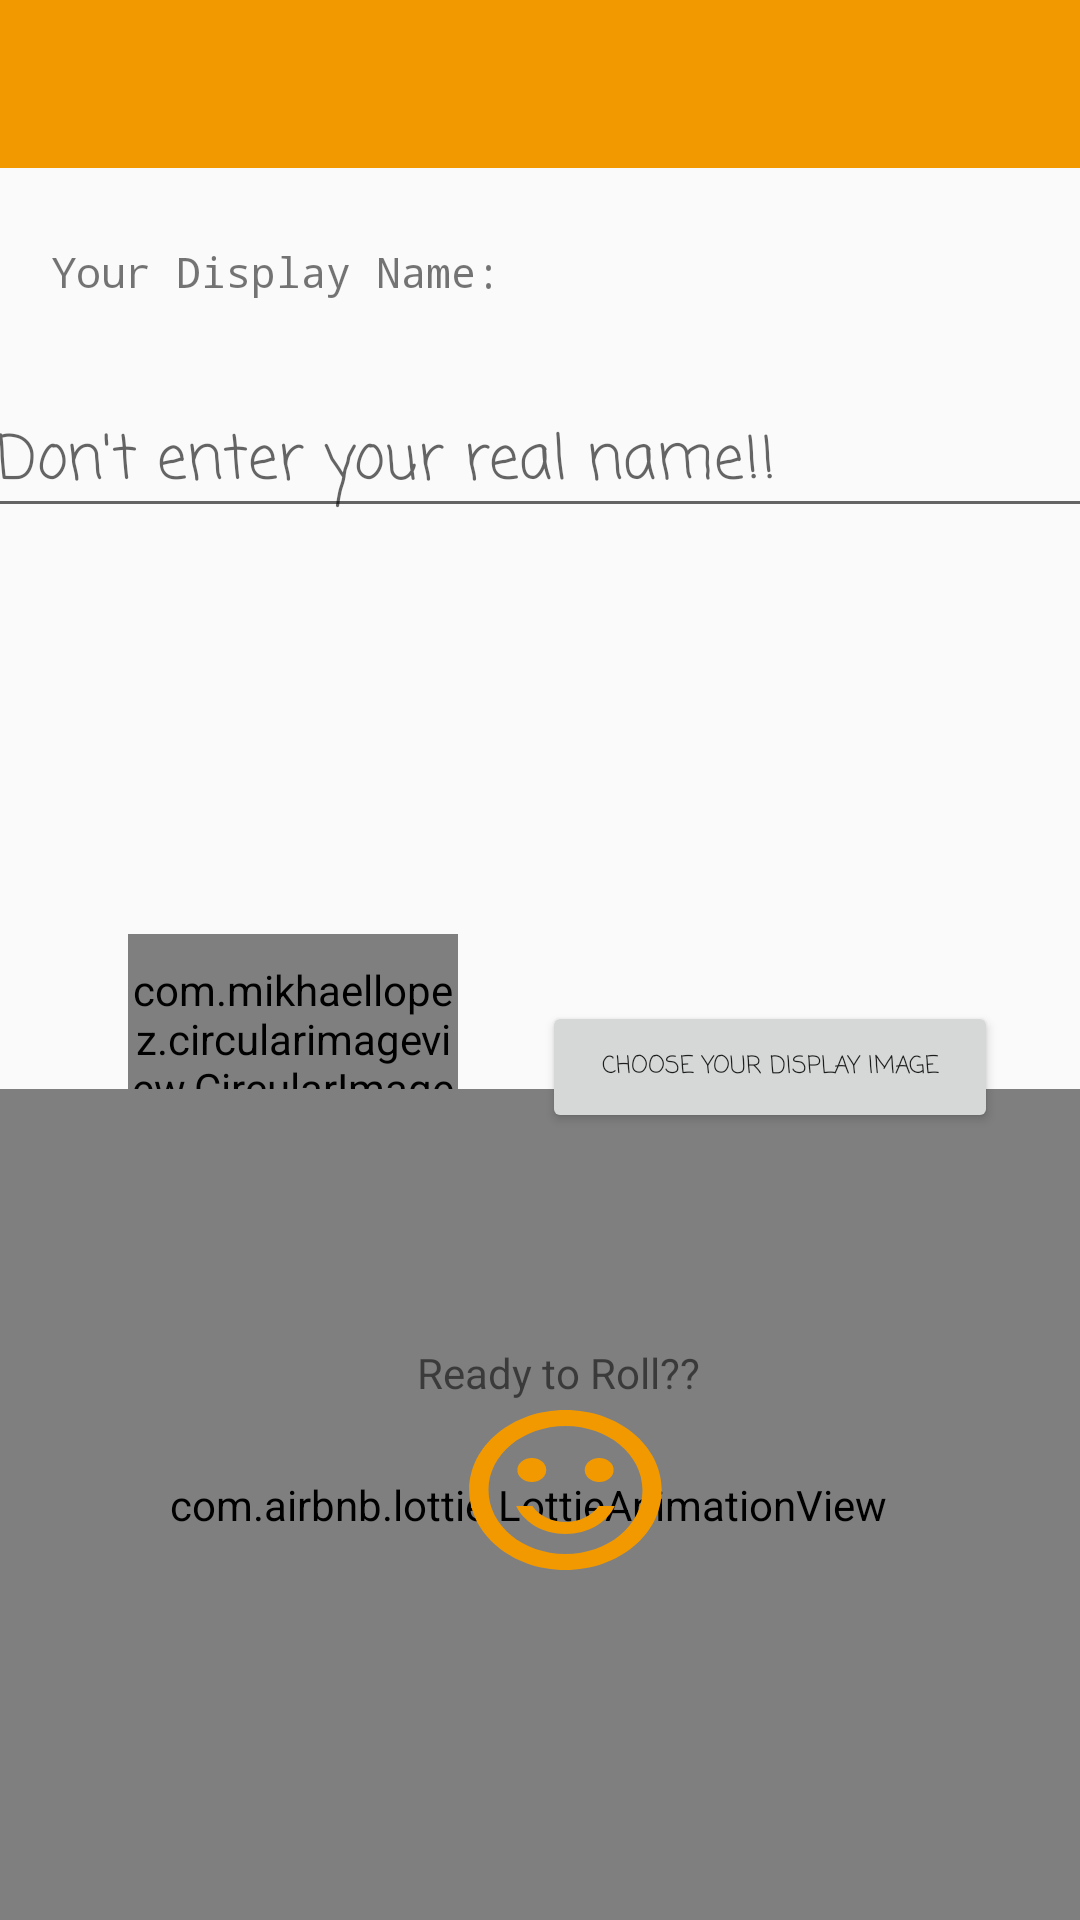

Reconstruct the res/layout file that produces this screen, plus the resources it refers to.
<!-- AndroidManifest.xml: application theme AppTheme.NoActionBar -->
<!-- res/layout/activity_register.xml -->
<?xml version="1.0" encoding="utf-8"?>
<androidx.constraintlayout.widget.ConstraintLayout xmlns:android="http://schemas.android.com/apk/res/android"
    xmlns:app="http://schemas.android.com/apk/res-auto"
    xmlns:tools="http://schemas.android.com/tools"
    android:layout_width="match_parent"
    android:layout_height="match_parent"
    android:orientation="vertical">


    <androidx.appcompat.widget.Toolbar
        android:id="@+id/toolbar3"
        android:layout_width="match_parent"
        android:layout_height="wrap_content"
        android:background="@color/forceful_orange"
        app:layout_constraintBottom_toBottomOf="parent"
        app:layout_constraintTop_toTopOf="parent"
        app:layout_constraintVertical_bias="0.0"
        tools:layout_editor_absoluteX="0dp" />

    <TextView
        android:id="@+id/textView"
        android:layout_width="wrap_content"
        android:layout_height="wrap_content"
        android:layout_marginBottom="540dp"
        android:fontFamily="monospace"
        android:text="Your Display Name: "
        app:layout_constraintBottom_toBottomOf="parent"
        app:layout_constraintHorizontal_bias="0.085"
        app:layout_constraintLeft_toLeftOf="parent"
        app:layout_constraintRight_toRightOf="parent" />

    <EditText
        android:id="@+id/name"
        android:layout_width="369dp"
        android:layout_height="45dp"
        android:layout_marginBottom="464dp"
        android:fontFamily="casual"
        android:hint="Don't enter your real name!!"
        android:inputType="text"
        android:paddingTop="2dp"
        android:paddingBottom="1dp"
        android:textAppearance="@style/TextAppearance.AppCompat.Display1"
        android:textSize="20dp"
        app:layout_constraintBottom_toBottomOf="parent"
        app:layout_constraintHorizontal_bias="0.619"
        app:layout_constraintLeft_toLeftOf="parent"
        app:layout_constraintRight_toRightOf="parent" />

    <Button
        android:id="@+id/choose_image"
        android:layout_width="152dp"
        android:layout_height="44dp"
        android:fontFamily="casual"
        android:text="Choose your display image"
        android:textSize="8sp"
        app:layout_constraintBottom_toBottomOf="parent"
        app:layout_constraintHorizontal_bias="0.868"
        app:layout_constraintLeft_toLeftOf="parent"
        app:layout_constraintRight_toRightOf="parent"
        app:layout_constraintTop_toTopOf="parent"
        app:layout_constraintVertical_bias="0.56" />

    <com.mikhaellopez.circularimageview.CircularImageView
        android:id="@+id/imageView"
        android:layout_width="110dp"
        android:layout_height="86dp"
        app:layout_constraintBottom_toBottomOf="parent"
        app:layout_constraintHorizontal_bias="0.171"
        app:layout_constraintLeft_toLeftOf="parent"
        app:layout_constraintRight_toRightOf="parent"
        app:layout_constraintTop_toTopOf="parent"
        app:layout_constraintVertical_bias="0.562"
        android:src="@drawable/ic_person_outline_black_24dp"
        />

    <com.airbnb.lottie.LottieAnimationView
        android:id="@+id/anim"
        android:layout_width="401dp"
        android:layout_height="277dp"
        app:layout_constraintBottom_toBottomOf="parent"
        app:layout_constraintEnd_toEndOf="parent"
        app:layout_constraintHorizontal_bias="0.604"
        app:layout_constraintStart_toStartOf="parent"
        app:layout_constraintTop_toTopOf="@+id/toolbar3"
        app:layout_constraintVertical_bias="1.0"
        app:lottie_autoPlay="true"
        app:lottie_fileName="register.json"
        app:lottie_loop="true" />

    <TextView
        android:id="@+id/textView3"
        android:layout_width="116dp"
        android:layout_height="22dp"
        android:text="Ready to Roll??"
        app:layout_constraintBottom_toBottomOf="parent"
        app:layout_constraintEnd_toEndOf="parent"
        app:layout_constraintHorizontal_bias="0.57"
        app:layout_constraintStart_toStartOf="parent"
        app:layout_constraintTop_toTopOf="parent"
        app:layout_constraintVertical_bias="0.725" />

    <Button
        android:id="@+id/start"
        android:layout_width="77dp"
        android:layout_height="64dp"
        android:background="@drawable/register_button"
        android:elevation="7dp"
        app:layout_constraintBottom_toBottomOf="parent"
        app:layout_constraintHorizontal_bias="0.53"
        app:layout_constraintLeft_toLeftOf="parent"
        app:layout_constraintRight_toRightOf="parent"
        app:layout_constraintTop_toTopOf="parent"
        app:layout_constraintVertical_bias="0.807"
       />


</androidx.constraintlayout.widget.ConstraintLayout>
<!-- resources referenced by this layout -->
<resources>
  <color name="forceful_orange">#F29900</color>
  <!-- drawable ic_person_outline_black_24dp (drawable) -->
  <vector android:height="24dp" android:tint="#F29900"
      android:viewportHeight="24.0" android:viewportWidth="24.0"
      android:width="24dp"
      xmlns:android="http://schemas.android.com/apk/res/android">
      <path android:fillColor="#FF000000" android:pathData="M12,5.9c1.16,0 2.1,0.94 2.1,2.1s-0.94,2.1 -2.1,2.1S9.9,9.16 9.9,8s0.94,-2.1 2.1,-2.1m0,9c2.97,0 6.1,1.46 6.1,2.1v1.1L5.9,18.1L5.9,17c0,-0.64 3.13,-2.1 6.1,-2.1M12,4C9.79,4 8,5.79 8,8s1.79,4 4,4 4,-1.79 4,-4 -1.79,-4 -4,-4zM12,13c-2.67,0 -8,1.34 -8,4v3h16v-3c0,-2.66 -5.33,-4 -8,-4z"/>
  </vector>
  <!-- drawable register_button (drawable) -->
  <?xml version="1.0" encoding="utf-8"?>
  <selector xmlns:android="http://schemas.android.com/apk/res/android">
      <item
          android:state_pressed="true"
          android:drawable="@drawable/ic_sentiment_satisfied_black_24dp"/>
  
      <item
          android:drawable="@drawable/ic_sentiment_satisfied_black_24dp"/>
  </selector>
  <style name="AppTheme.NoActionBar">
          <item name="windowActionBar">false</item>
          <item name="windowNoTitle">true</item>
          <item name="colorPrimary">@color/forceful_orange</item>
          <item name="colorPrimaryDark">@color/offbeat_green</item>
          <item name="colorBackgroundFloating">@color/harvester</item>
  
      </style>
  <!-- drawable ic_sentiment_satisfied_black_24dp (drawable) -->
  <vector android:height="24dp" android:tint="#F29900"
      android:viewportHeight="24.0" android:viewportWidth="24.0"
      android:width="24dp" xmlns:android="http://schemas.android.com/apk/res/android">
      <path android:fillColor="#FF000000" android:pathData="M15.5,9.5m-1.5,0a1.5,1.5 0,1 1,3 0a1.5,1.5 0,1 1,-3 0"/>
      <path android:fillColor="#FF000000" android:pathData="M8.5,9.5m-1.5,0a1.5,1.5 0,1 1,3 0a1.5,1.5 0,1 1,-3 0"/>
      <path android:fillColor="#FF000000" android:pathData="M11.99,2C6.47,2 2,6.48 2,12s4.47,10 9.99,10C17.52,22 22,17.52 22,12S17.52,2 11.99,2zM12,20c-4.42,0 -8,-3.58 -8,-8s3.58,-8 8,-8 8,3.58 8,8 -3.58,8 -8,8zM12,16c-1.48,0 -2.75,-0.81 -3.45,-2L6.88,14c0.8,2.05 2.79,3.5 5.12,3.5s4.32,-1.45 5.12,-3.5h-1.67c-0.7,1.19 -1.97,2 -3.45,2z"/>
  </vector>
  <color name="offbeat_green">#919301</color>
  <color name="harvester">#EDC48E</color>
</resources>
